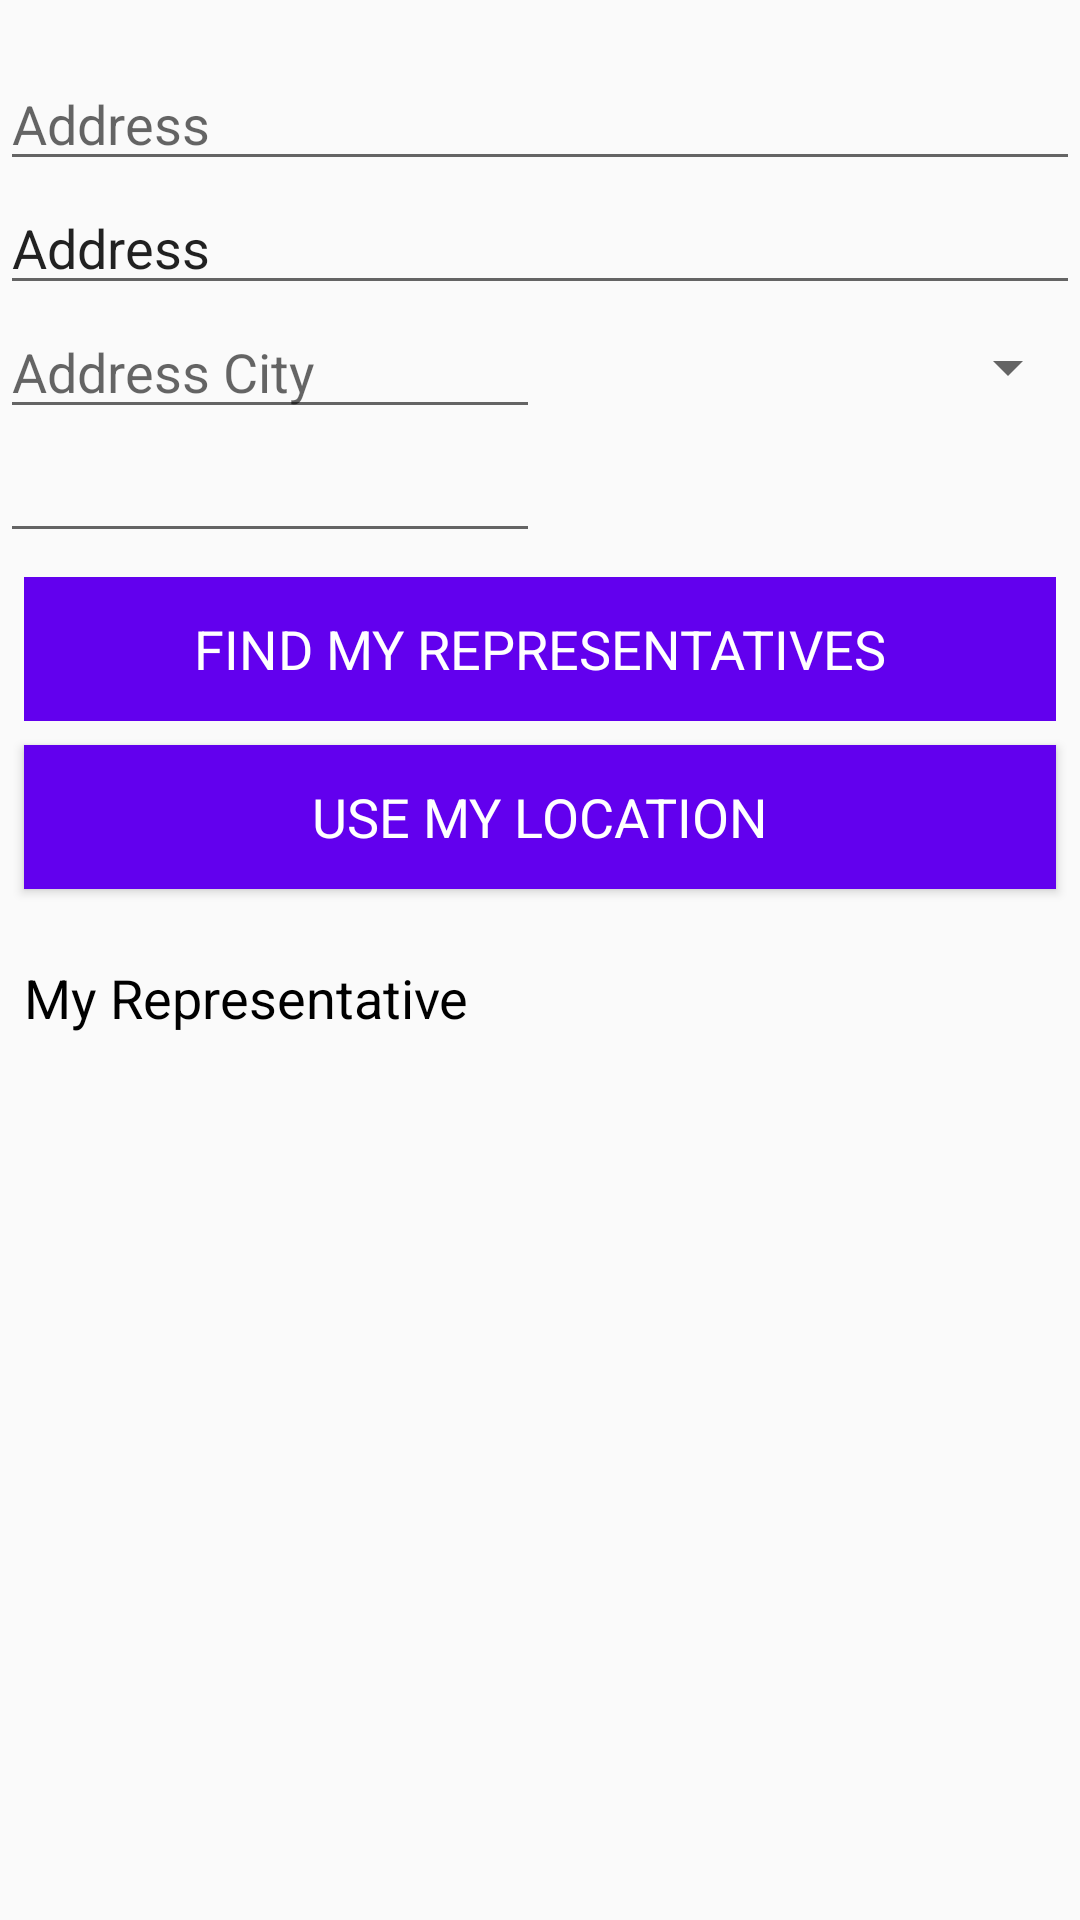

This screen was rendered from an Android layout file. Write that file and the resources it references.
<!-- AndroidManifest.xml: application theme AppTheme -->
<!-- res/layout/fragment_representative.xml -->
<?xml version="1.0" encoding="utf-8"?>
<layout xmlns:android="http://schemas.android.com/apk/res/android"
    xmlns:app="http://schemas.android.com/apk/res-auto"
    xmlns:motion="http://schemas.android.com/tools">

    <data>


    </data>

    <androidx.constraintlayout.motion.widget.MotionLayout
        android:layout_width="match_parent"
        android:layout_height="match_parent"
        app:layoutDescription="@xml/fragment_representative_scene"
        motion:visibility="visible">

        <TextView
            android:id="@+id/search_title"
            android:layout_width="wrap_content"
            android:layout_height="wrap_content"
            app:layout_constraintStart_toStartOf="parent"
            app:layout_constraintTop_toTopOf="parent" />

        
        
        <EditText
            android:id="@+id/address_line_1"
            android:layout_width="match_parent"
            android:layout_height="wrap_content"
            android:autofillHints=""
            android:hint="@string/address"
            android:inputType="textPostalAddress"
            android:visibility="visible"
            app:layout_constraintEnd_toEndOf="parent"
            app:layout_constraintStart_toStartOf="parent"
            app:layout_constraintTop_toBottomOf="@id/search_title"
            motion:ignore="LabelFor"
            motion:visibility="visible" />

        
        
        <EditText
            android:id="@+id/address_line_2"
            android:layout_width="match_parent"
            android:layout_height="0dp"
            android:autofillHints=""
            android:inputType="textPostalAddress"
            android:text="@string/address"
            app:layout_constraintEnd_toEndOf="parent"
            app:layout_constraintStart_toStartOf="parent"
            app:layout_constraintTop_toBottomOf="@id/address_line_1"
            motion:ignore="LabelFor" />

        
        
        <EditText
            android:id="@+id/city"
            android:layout_width="0dp"
            android:layout_height="wrap_content"
            android:autofillHints=""
            android:hint="@string/address_city"
            android:inputType="textPostalAddress"
            app:layout_constraintEnd_toStartOf="@id/state"
            app:layout_constraintStart_toStartOf="parent"
            app:layout_constraintTop_toBottomOf="@id/address_line_2"
            motion:ignore="LabelFor" />

        
        
        
        <Spinner
            android:id="@+id/state"
            android:layout_width="0dp"
            android:layout_height="0dp"
            android:autofillHints=""
            android:inputType="textPostalAddress"
            app:layout_constraintBottom_toBottomOf="@id/city"
            app:layout_constraintEnd_toEndOf="parent"
            app:layout_constraintStart_toEndOf="@id/city"
            app:layout_constraintTop_toTopOf="@id/city" />

        
        
        <EditText
            android:id="@+id/zip"
            android:layout_width="0dp"
            android:layout_height="wrap_content"
            android:autofillHints=""
            android:inputType="number"
            android:maxLength="5"
            app:layout_constraintEnd_toEndOf="@id/city"
            app:layout_constraintStart_toStartOf="parent"
            app:layout_constraintTop_toBottomOf="@id/city"
            motion:ignore="LabelFor" />

        
        <Button
            android:id="@+id/button_search"
            android:layout_width="match_parent"
            android:layout_height="wrap_content"
            android:layout_margin="@dimen/default_margin"
            android:enabled="false"
            android:background="@color/colorPrimary"
            android:text="@string/find_my_representatives"
            android:textAppearance="@style/button_style"
            app:layout_constraintTop_toBottomOf="@id/zip" />

        
        <Button
            android:id="@+id/button_location"
            android:layout_width="match_parent"
            android:layout_height="wrap_content"
            android:layout_margin="@dimen/default_margin"
            android:background="@color/colorPrimary"
            android:text="@string/use_my_location"
            android:textAppearance="@style/button_style"
            app:layout_constraintTop_toBottomOf="@id/button_search" />

        
        <TextView
            android:id="@+id/representative_title"
            android:layout_width="wrap_content"
            android:layout_height="wrap_content"
            app:layout_constraintStart_toStartOf="parent"
            app:layout_constraintTop_toBottomOf="@id/button_location" />
        

        <TextView
            android:id="@+id/list_placeholder"
            android:layout_width="match_parent"
            android:layout_height="wrap_content"
            android:text="@string/my_representative"
            android:textAppearance="@style/header_style"
            app:layout_constraintBottom_toBottomOf="parent"
            app:layout_constraintTop_toBottomOf="@id/representative_title" />

        <androidx.recyclerview.widget.RecyclerView
            android:id="@+id/recycler_view_representative"
            android:layout_width="match_parent"
            android:layout_height="0dp"
            app:layoutManager="androidx.recyclerview.widget.LinearLayoutManager"
            app:layout_constraintBottom_toBottomOf="parent"
            app:layout_constraintEnd_toEndOf="parent"
            app:layout_constraintStart_toStartOf="parent"
            app:layout_constraintTop_toBottomOf="@+id/list_placeholder"
            motion:itemCount="150"
            motion:listitem="@layout/item_layout_representative" />

    </androidx.constraintlayout.motion.widget.MotionLayout>


</layout>
<!-- res/layout/item_layout_representative.xml (included above) -->
<?xml version="1.0" encoding="utf-8"?>
<layout xmlns:android="http://schemas.android.com/apk/res/android"
    xmlns:app="http://schemas.android.com/apk/res-auto"
    xmlns:tools="http://schemas.android.com/tools">

    <data>

        <variable
            name="representative"
            type="com.example.android.politicalpreparedness.ui.fragment.representative.model.Representative" />

    </data>

    <androidx.constraintlayout.widget.ConstraintLayout
        android:layout_width="match_parent"
        android:layout_height="wrap_content"
        android:padding="@dimen/default_padding">

        <de.hdodenhof.circleimageview.CircleImageView
            android:id="@+id/image_view_candidate"
            android:layout_width="76dp"
            android:layout_height="76dp"
            android:layout_margin="@dimen/default_margin"
            android:contentDescription="@string/voter_image"
            app:layout_constraintBottom_toBottomOf="parent"
            app:layout_constraintStart_toStartOf="parent"
            app:layout_constraintTop_toTopOf="parent"
            tools:src="@color/colorPrimary" />

        <TextView
            android:id="@+id/text_view_candidate_header"
            android:layout_width="0dp"
            android:layout_height="wrap_content"
            android:layout_marginHorizontal="@dimen/default_margin"
            android:text="@{representative.office.name}"
            android:textAppearance="@style/representative_style"
            app:layout_constraintEnd_toEndOf="parent"
            app:layout_constraintStart_toEndOf="@+id/image_view_candidate"
            app:layout_constraintTop_toTopOf="@+id/image_view_candidate"
            tools:text="President Of The United State" />

        <TextView
            android:id="@+id/text_view_candidate_name"
            android:layout_width="0dp"
            android:layout_height="wrap_content"
            android:text="@{representative.official.name}"
            android:textAppearance="@style/body_style"
            app:layout_constraintEnd_toStartOf="@+id/image_view_candidate_www"
            app:layout_constraintStart_toStartOf="@+id/text_view_candidate_header"
            app:layout_constraintTop_toBottomOf="@+id/text_view_candidate_header"
            tools:text="Donald J. Trump" />

        <TextView
            android:id="@+id/text_view_candidate_party"
            android:layout_width="0dp"
            android:layout_height="wrap_content"
            android:maxWidth="250dp"
            android:text="@{representative.official.party}"
            android:textAppearance="@style/body_style"
            app:layout_constraintStart_toStartOf="@+id/text_view_candidate_name"
            app:layout_constraintTop_toBottomOf="@+id/text_view_candidate_name"
            tools:text="Republican Party" />

        <ImageView
            android:id="@+id/image_view_candidate_www"
            android:layout_width="@dimen/default_icon_size"
            android:layout_height="@dimen/default_icon_size"
            android:layout_marginHorizontal="@dimen/default_margin"
            android:contentDescription="@string/candidate_web_link"
            android:src="@drawable/ic_www"
            app:layout_constraintBottom_toBottomOf="@+id/image_view_candidate"
            app:layout_constraintEnd_toStartOf="@+id/image_view_candidate_facebook"
            app:layout_constraintTop_toBottomOf="@+id/text_view_candidate_header" />

        <ImageView
            android:id="@+id/image_view_candidate_facebook"
            android:layout_width="@dimen/default_icon_size"
            android:layout_height="@dimen/default_icon_size"
            android:layout_marginHorizontal="@dimen/default_margin"
            android:contentDescription="@string/candidate_facebook_link"
            android:src="@drawable/ic_facebook"
            app:layout_constraintBottom_toBottomOf="@+id/image_view_candidate"
            app:layout_constraintEnd_toStartOf="@+id/image_view_candidate_twitter"
            app:layout_constraintTop_toBottomOf="@+id/text_view_candidate_header" />

        <ImageView
            android:id="@+id/image_view_candidate_twitter"
            android:layout_width="@dimen/default_icon_size"
            android:layout_height="@dimen/default_icon_size"
            android:layout_marginHorizontal="@dimen/default_margin"
            android:contentDescription="@string/candidate_twitter_link"
            android:src="@drawable/ic_twitter"
            app:layout_constraintBottom_toBottomOf="@+id/image_view_candidate"
            app:layout_constraintEnd_toEndOf="parent"
            app:layout_constraintTop_toBottomOf="@+id/text_view_candidate_header" />


    </androidx.constraintlayout.widget.ConstraintLayout>
</layout>
<!-- resources referenced by this layout -->
<resources>
  <dimen name="default_icon_size">30dp</dimen>
  
      s
  <dimen name="default_margin">8dp</dimen>
  <dimen name="default_padding">8dp</dimen>
  <string name="address">Address</string>
  <string name="address_city">Address City</string>
  <string name="candidate_facebook_link">Candidate Facebook Link</string>
  <string name="candidate_twitter_link">Candidate Twitter Link</string>
  <string name="candidate_web_link">Candidate Web Link</string>
  <string name="find_my_representatives">Find My Representatives</string>
  <string name="my_representative">My Representative</string>
  <string name="use_my_location">Use My Location </string>
  <string name="voter_image">Voter Image</string>
  <style name="body_style">
          <item name="fontFamily">@font/roboto</item>
          <item name="android:textSize">@dimen/body_size</item>
          <item name="android:textColor">@color/colorPrimary</item>
  
      </style>
  <style name="button_style">
          <item name="android:textSize">@dimen/header_size</item>
          <item name="android:textAllCaps">true</item>
          <item name="fontFamily">@font/roboto</item>
          <item name="android:textColor">@color/white</item>
      </style>
  <style name="header_style">
          <item name="fontFamily">@font/roboto_black</item>
          <item name="android:textSize">@dimen/header_size</item>
      </style>
  <style name="representative_style">
          <item name="fontFamily">@font/roboto_black</item>
          <item name="android:textSize">@dimen/body_size</item>
          <item name="android:layout_margin">@dimen/default_margin</item>
      </style>
  <style name="AppTheme" parent="Theme.AppCompat.Light.DarkActionBar">
          
          <item name="colorPrimary">@color/colorPrimary</item>
          <item name="colorPrimaryDark">@color/colorPrimaryDark</item>
          <item name="colorAccent">@color/colorAccent</item>
      </style>
  <dimen name="body_size">16sp</dimen>
  <dimen name="header_size">18sp</dimen>
  <!-- not gathered from this repository: default colours our renderer supplied (Android Studio template values) -->
  <color name="white">#FFFFFFFF</color>
  <color name="colorPrimary">#FF6200EE</color>
  <color name="colorPrimaryDark">#FF3700B3</color>
  <color name="colorAccent">#FF03DAC5</color>
</resources>
